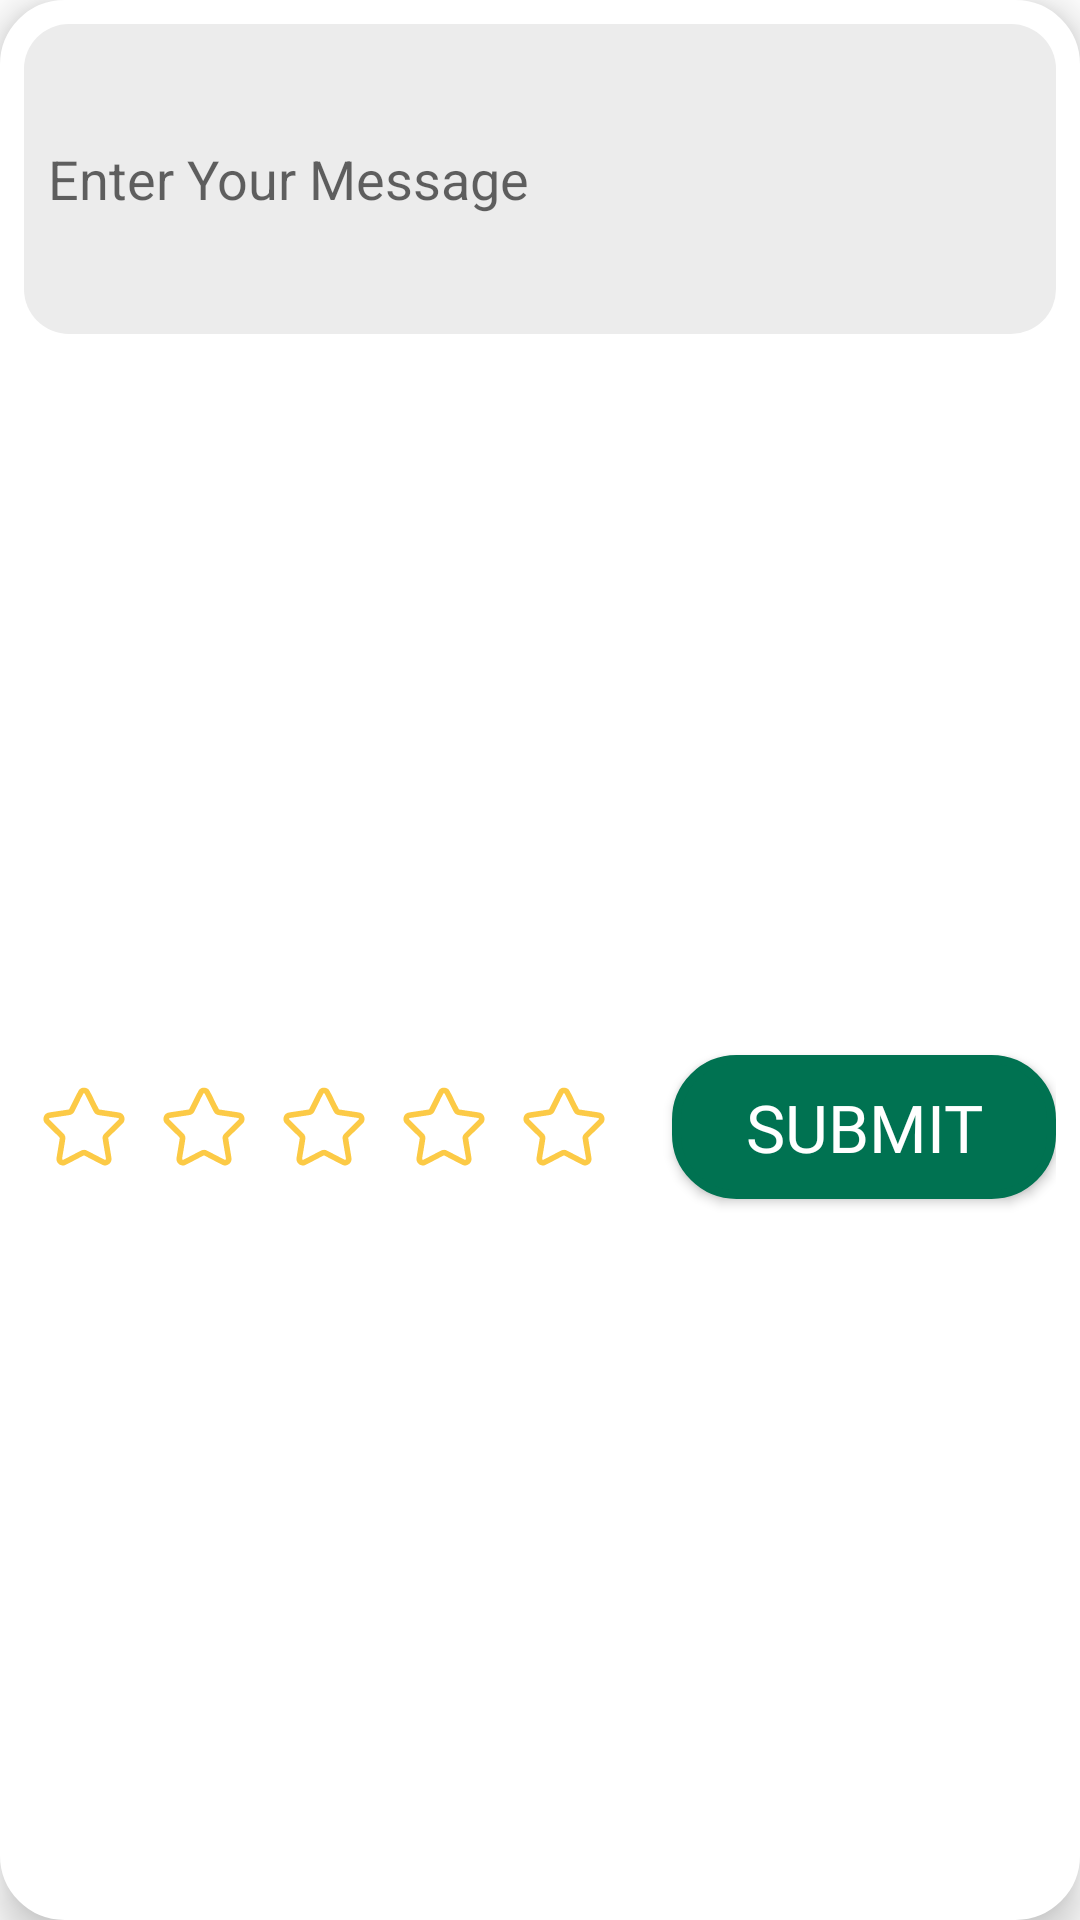

Produce the Android XML layout that renders to this screen, including the resource entries it uses.
<!-- AndroidManifest.xml: application theme Theme.Bahceden -->
<!-- res/layout/layout_comment_add.xml -->
<?xml version="1.0" encoding="utf-8"?>
<androidx.constraintlayout.widget.ConstraintLayout xmlns:android="http://schemas.android.com/apk/res/android"
    android:layout_width="match_parent"
    android:layout_height="wrap_content"
    xmlns:app="http://schemas.android.com/apk/res-auto"
    android:layout_margin="8dp"
    android:background="@drawable/bg_curved_border"
    android:backgroundTint="@color/white"
    android:elevation="8dp"
    android:padding="8dp">

    <EditText
        android:id="@+id/messageEditText"
        android:layout_width="match_parent"
        android:layout_height="wrap_content"
        android:background="@drawable/edit_text_background"
        android:hint="Enter Your Message"
        android:padding="8dp"
        android:lines="4"
        app:layout_constraintTop_toTopOf="parent"
        app:layout_constraintEnd_toEndOf="parent"
        app:layout_constraintStart_toStartOf="parent"/>

    <LinearLayout
        android:id="@+id/stars"
        android:layout_width="wrap_content"
        android:layout_height="wrap_content"
        android:layout_marginTop="8dp"
        app:layout_constraintTop_toBottomOf="@id/messageEditText"
        app:layout_constraintStart_toStartOf="parent"
        app:layout_constraintBottom_toBottomOf="parent">

        <androidx.appcompat.widget.AppCompatImageButton
            android:layout_width="40dp"
            android:layout_height="wrap_content"
            android:src="@drawable/ic_empty_star"
            android:backgroundTint="@color/white"/>

        <androidx.appcompat.widget.AppCompatImageButton
            android:layout_width="40dp"
            android:layout_height="wrap_content"
            android:src="@drawable/ic_empty_star"
            android:backgroundTint="@color/white"/>

        <androidx.appcompat.widget.AppCompatImageButton
            android:layout_width="40dp"
            android:layout_height="wrap_content"
            android:src="@drawable/ic_empty_star"
            android:backgroundTint="@color/white"/>

        <androidx.appcompat.widget.AppCompatImageButton
            android:layout_width="40dp"
            android:layout_height="wrap_content"
            android:src="@drawable/ic_empty_star"
            android:backgroundTint="@color/white"/>

        <androidx.appcompat.widget.AppCompatImageButton
            android:layout_width="40dp"
            android:layout_height="wrap_content"
            android:src="@drawable/ic_empty_star"
            android:backgroundTint="@color/white"/>
    </LinearLayout>

    <androidx.appcompat.widget.AppCompatButton
        android:id="@+id/submitComment"
        android:layout_width="0dp"
        android:layout_height="wrap_content"
        android:layout_marginTop="8dp"
        android:layout_marginStart="16dp"
        android:text="SUBMIT"
        android:textSize="22sp"
        android:fontFamily="@font/nexa_heavy"
        android:textColor="@color/white"
        android:backgroundTint="@color/bahceden_green"
        android:background="@drawable/bg_curved_border"
        app:layout_constraintTop_toBottomOf="@id/messageEditText"
        app:layout_constraintBottom_toBottomOf="parent"
        app:layout_constraintEnd_toEndOf="parent"
        app:layout_constraintStart_toEndOf="@id/stars"/>

</androidx.constraintlayout.widget.ConstraintLayout>
<!-- resources referenced by this layout -->
<resources>
  <color name="bahceden_green">#007251</color>
  <color name="white">#FFFFFFFF</color>
  <!-- drawable bg_curved_border (drawable) -->
  <?xml version="1.0" encoding="utf-8"?>
  <shape xmlns:android="http://schemas.android.com/apk/res/android" android:shape="rectangle">
      <solid android:color="@color/white"/>
      <corners android:radius="20dp"/>
      <stroke android:color="@color/bahceden_green" android:width="3dp"/>
  </shape>
  <!-- drawable edit_text_background (drawable) -->
  <?xml version="1.0" encoding="utf-8"?>
  <selector xmlns:android="http://schemas.android.com/apk/res/android">
      <item>
          <shape android:shape="rectangle">
              <solid android:color="@color/gray" />
              <corners android:radius="15dp" />
          </shape>
      </item>
  </selector>
  <!-- drawable ic_empty_star (drawable) -->
  <vector xmlns:android="http://schemas.android.com/apk/res/android"
      android:width="30dp"
      android:height="30dp"
      android:viewportWidth="512"
      android:viewportHeight="512">
    <path
        android:pathData="M245.9,33.3c-6.4,1.8 -12.9,5.9 -17.4,10.8 -2.7,3 -11.6,20 -30.1,57.4 -14.4,29.2 -26.8,53.6 -27.5,54.2 -0.8,0.6 -27.3,4.8 -58.9,9.3 -34.6,5 -59.5,9 -62.6,10.2 -10.9,4 -18.8,12.4 -22.4,23.7 -3.4,10.8 -2,21.6 4.1,31.2 1.6,2.5 21.7,22.9 44.8,45.3 23.1,22.4 42.1,41.5 42.3,42.4 0.3,1 -3.9,27.3 -9.3,58.7 -5.4,31.3 -9.9,59.1 -9.9,61.6 0,9.8 6.1,22.7 13.6,28.4 5.8,4.4 14.2,7.7 21,8.3 11.4,0.9 7.3,2.7 93.7,-42.7 14.8,-7.8 27.7,-14.1 28.8,-14.1 1,-0 25.4,12.4 54.1,27.5 35.8,18.7 54,27.8 57.7,28.6 21.3,4.5 42.9,-11.5 44.7,-33.3 0.4,-5.1 -1.4,-17.2 -9.5,-64.2 -6.2,-36.1 -9.7,-58.6 -9.1,-59.5 0.4,-0.9 19.5,-19.8 42.4,-42 22.9,-22.3 42.9,-42.5 44.5,-45 6.1,-9.6 7.5,-20.4 4.1,-31.2 -3.6,-11.3 -11.5,-19.7 -22.4,-23.7 -3.1,-1.2 -27.8,-5.2 -62.6,-10.2 -31.6,-4.6 -58.1,-8.8 -58.9,-9.4 -0.8,-0.6 -13.2,-25 -27.7,-54.2 -28.8,-58.5 -29.7,-60 -40.9,-65.5 -7.4,-3.6 -18.9,-4.8 -26.6,-2.6zM258.7,64.8c1.1,0.7 27.7,53.3 47.6,94.2 11.3,23.3 17.1,27.3 45.7,31.4 9.6,1.4 34.8,5 56,8.1 21.2,3 40.2,6 42.2,6.5 4.3,1.2 5.9,4.7 3.7,8 -0.8,1 -20.3,20.3 -43.4,42.8 -45.5,44.3 -46.3,45.2 -48.5,57.8 -1.1,6.6 -1.6,3.6 14.6,97.6 4.6,27 4.7,27.8 2.9,29.8 -1,1.1 -2.6,2 -3.5,2 -0.9,-0 -24.8,-12.1 -53,-27 -28.3,-14.8 -53.4,-27.6 -55.9,-28.5 -6.7,-2.3 -17.5,-1.9 -24.1,0.8 -3,1.3 -27.9,14.1 -55.3,28.5 -27.5,14.4 -50.7,26.2 -51.6,26.2 -1,-0 -2.6,-0.9 -3.6,-2 -1.8,-2 -1.6,-3.5 8,-59.3 5.8,-33.5 9.9,-59.7 9.8,-63.2 -0.1,-7.1 -2.4,-14.4 -6.4,-20.1 -1.5,-2.3 -21.2,-22 -43.6,-43.8 -22.4,-21.9 -41.4,-40.6 -42.2,-41.6 -2.2,-3.3 -0.6,-6.8 3.7,-8 2,-0.5 28.9,-4.6 59.7,-9 49.6,-7.2 56.7,-8.4 62,-10.9 6.3,-3 12.3,-8.2 15.9,-14.1 1.2,-1.9 13.4,-26.2 27,-54 13.7,-27.8 25.5,-51.1 26.4,-51.8 1.8,-1.4 4.1,-1.5 5.9,-0.4z"
        android:fillColor="@color/star_yellow"
        android:strokeColor="#00000000"/>
  </vector>
  <style name="Theme.Bahceden" parent="Theme.MaterialComponents.Light.NoActionBar">
          
          <item name="colorPrimary">@color/purple_500</item>
          <item name="colorPrimaryVariant">@color/purple_700</item>
          <item name="colorOnPrimary">@color/white</item>
          
          <item name="colorSecondary">@color/teal_200</item>
          <item name="colorSecondaryVariant">@color/teal_700</item>
          <item name="colorOnSecondary">@color/black</item>
          
          <item name="android:statusBarColor">?attr/colorPrimaryVariant</item>
          
      </style>
  <color name="gray">#ECECEC</color>
  <color name="star_yellow">#FCCA46</color>
  <color name="purple_500">#FF6200EE</color>
  <color name="purple_700">#FF3700B3</color>
  <color name="teal_200">#FF03DAC5</color>
  <color name="teal_700">#FF018786</color>
  <color name="black">#FF000000</color>
</resources>
